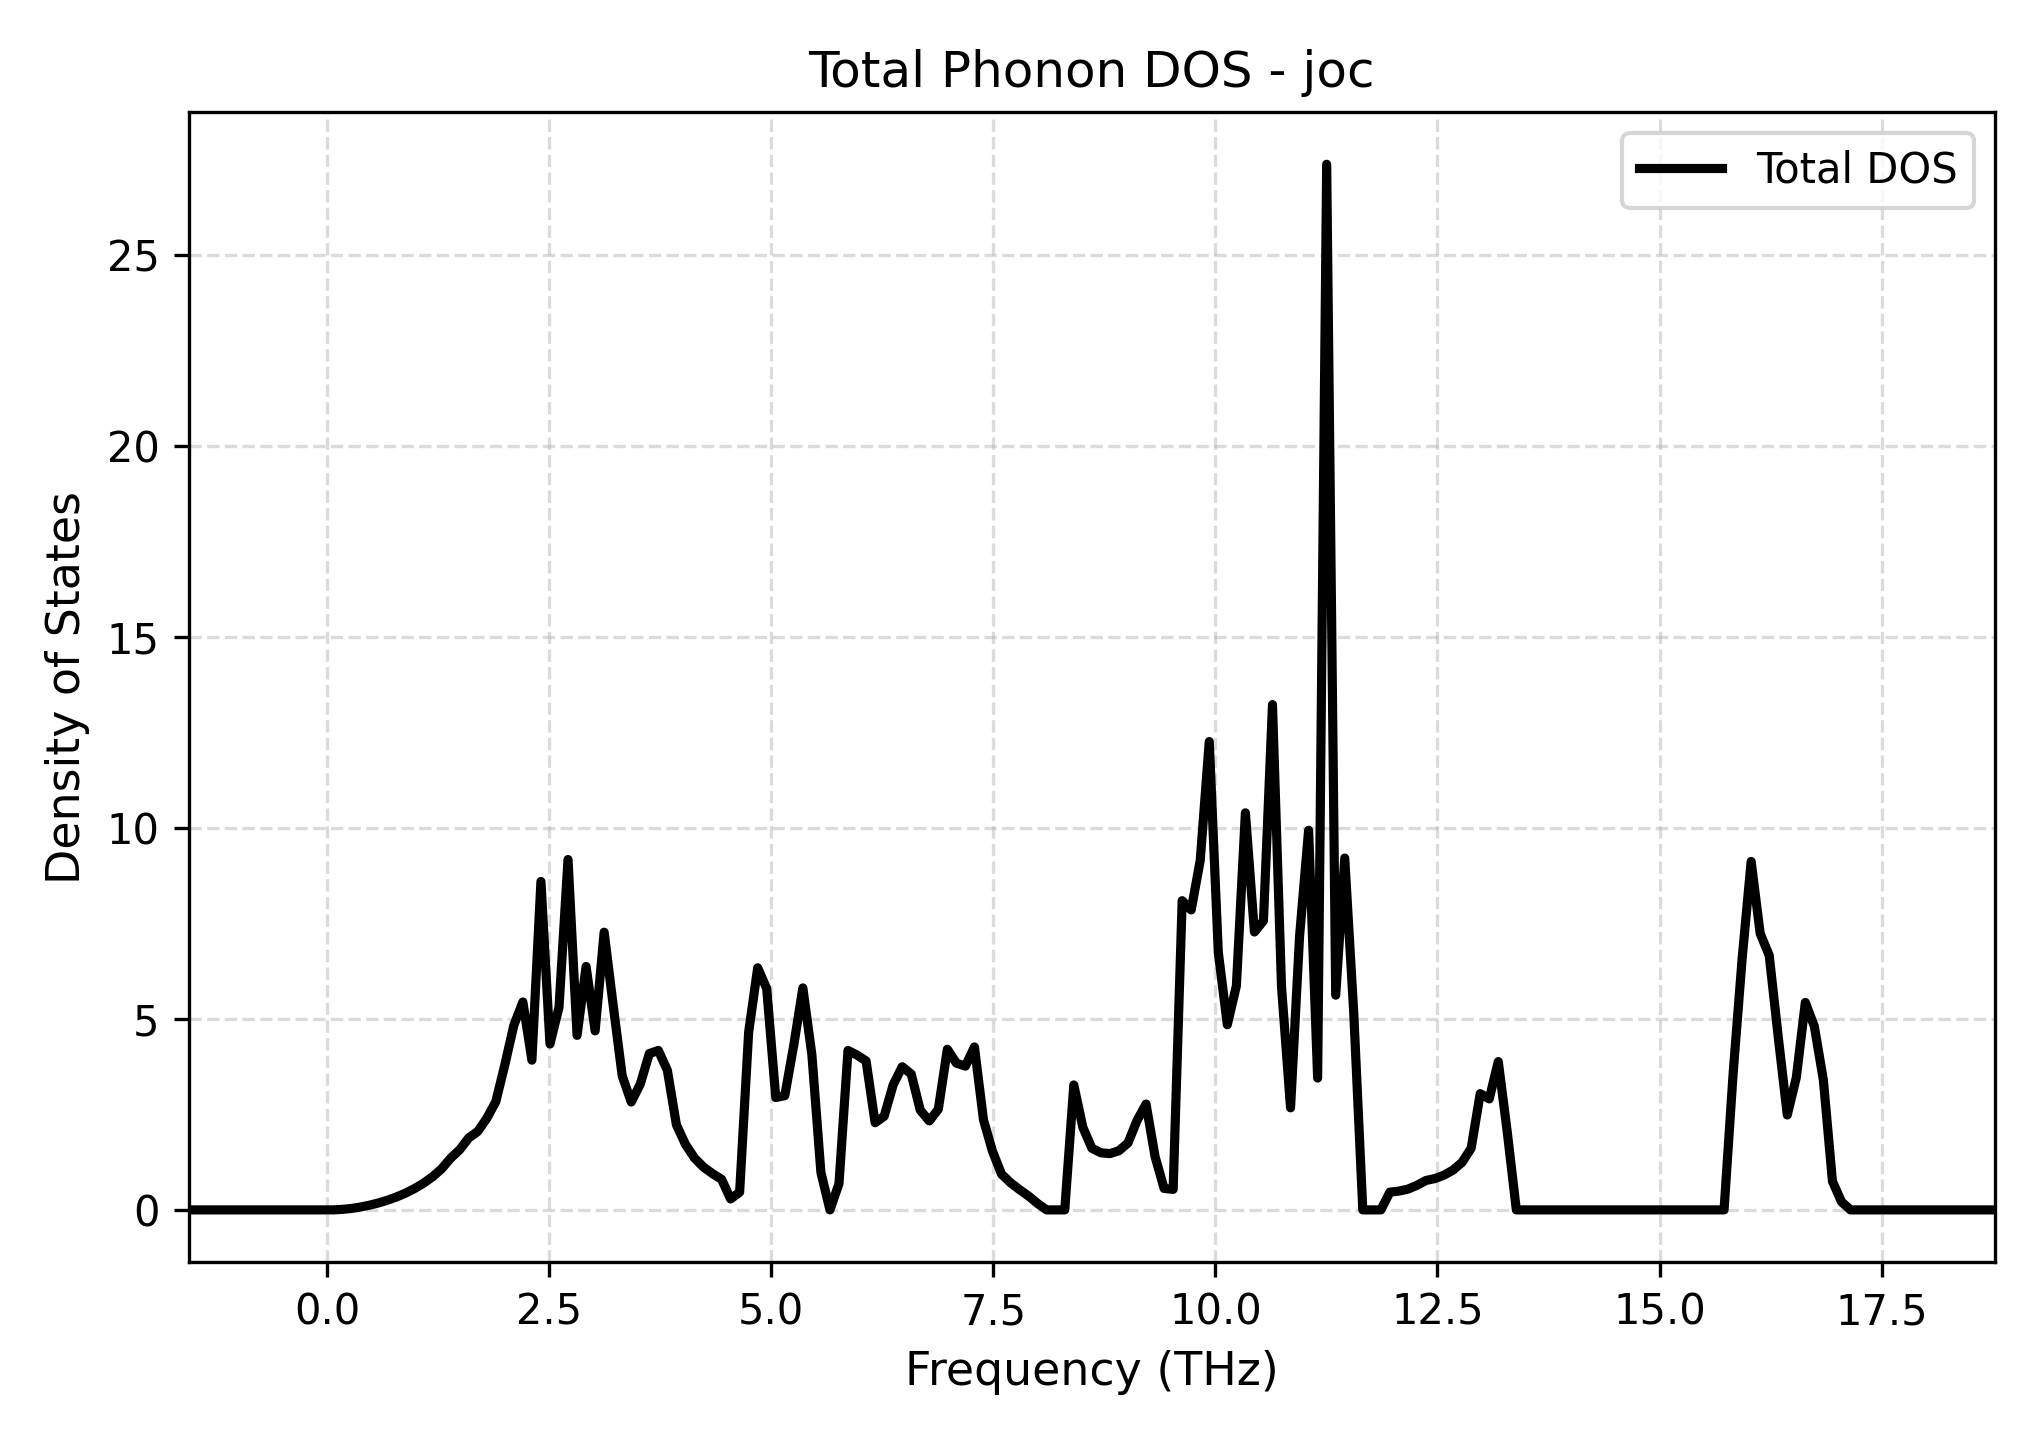

The data file committed next to this chart (first rows):
Frequency_THz, Total_DOS
-1.56, 0.0
-1.459, 0.0
-1.357, 0.0
-1.255, 0.0
-1.154, 0.0
-1.052, 0.0
-0.9503, 0.0
-0.8487, 0.0
-0.747, 0.0
-0.6453, 0.0
-0.5436, 0.0
-0.4419, 0.0
-0.3402, 0.0
-0.2385, 0.0
-0.1368, 0.0
-0.03513, 0.0
0.06656, 0.0
0.1682, 0.01365
0.2699, 0.03696
0.3716, 0.07405
0.4733, 0.122
0.575, 0.1809
0.6767, 0.2527
0.7784, 0.3377
0.8801, 0.4384
0.9818, 0.5585
1.083, 0.6978
1.185, 0.8671
1.287, 1.075
1.389, 1.352
1.49, 1.574
1.592, 1.882
1.694, 2.052
1.795, 2.394
1.897, 2.831
1.999, 3.794
2.1, 4.832
2.202, 5.441
2.304, 3.919
2.405, 8.596
2.507, 4.343
2.609, 5.304
2.71, 9.171
2.812, 4.569
2.914, 6.371
3.016, 4.685
3.117, 7.267
3.219, 5.353
3.321, 3.507
3.422, 2.823
3.524, 3.293
3.626, 4.091
3.727, 4.173
3.829, 3.652
3.931, 2.227
4.032, 1.717
4.134, 1.357
4.236, 1.119
4.338, 0.9485
4.439, 0.8013
... 141 more rows
